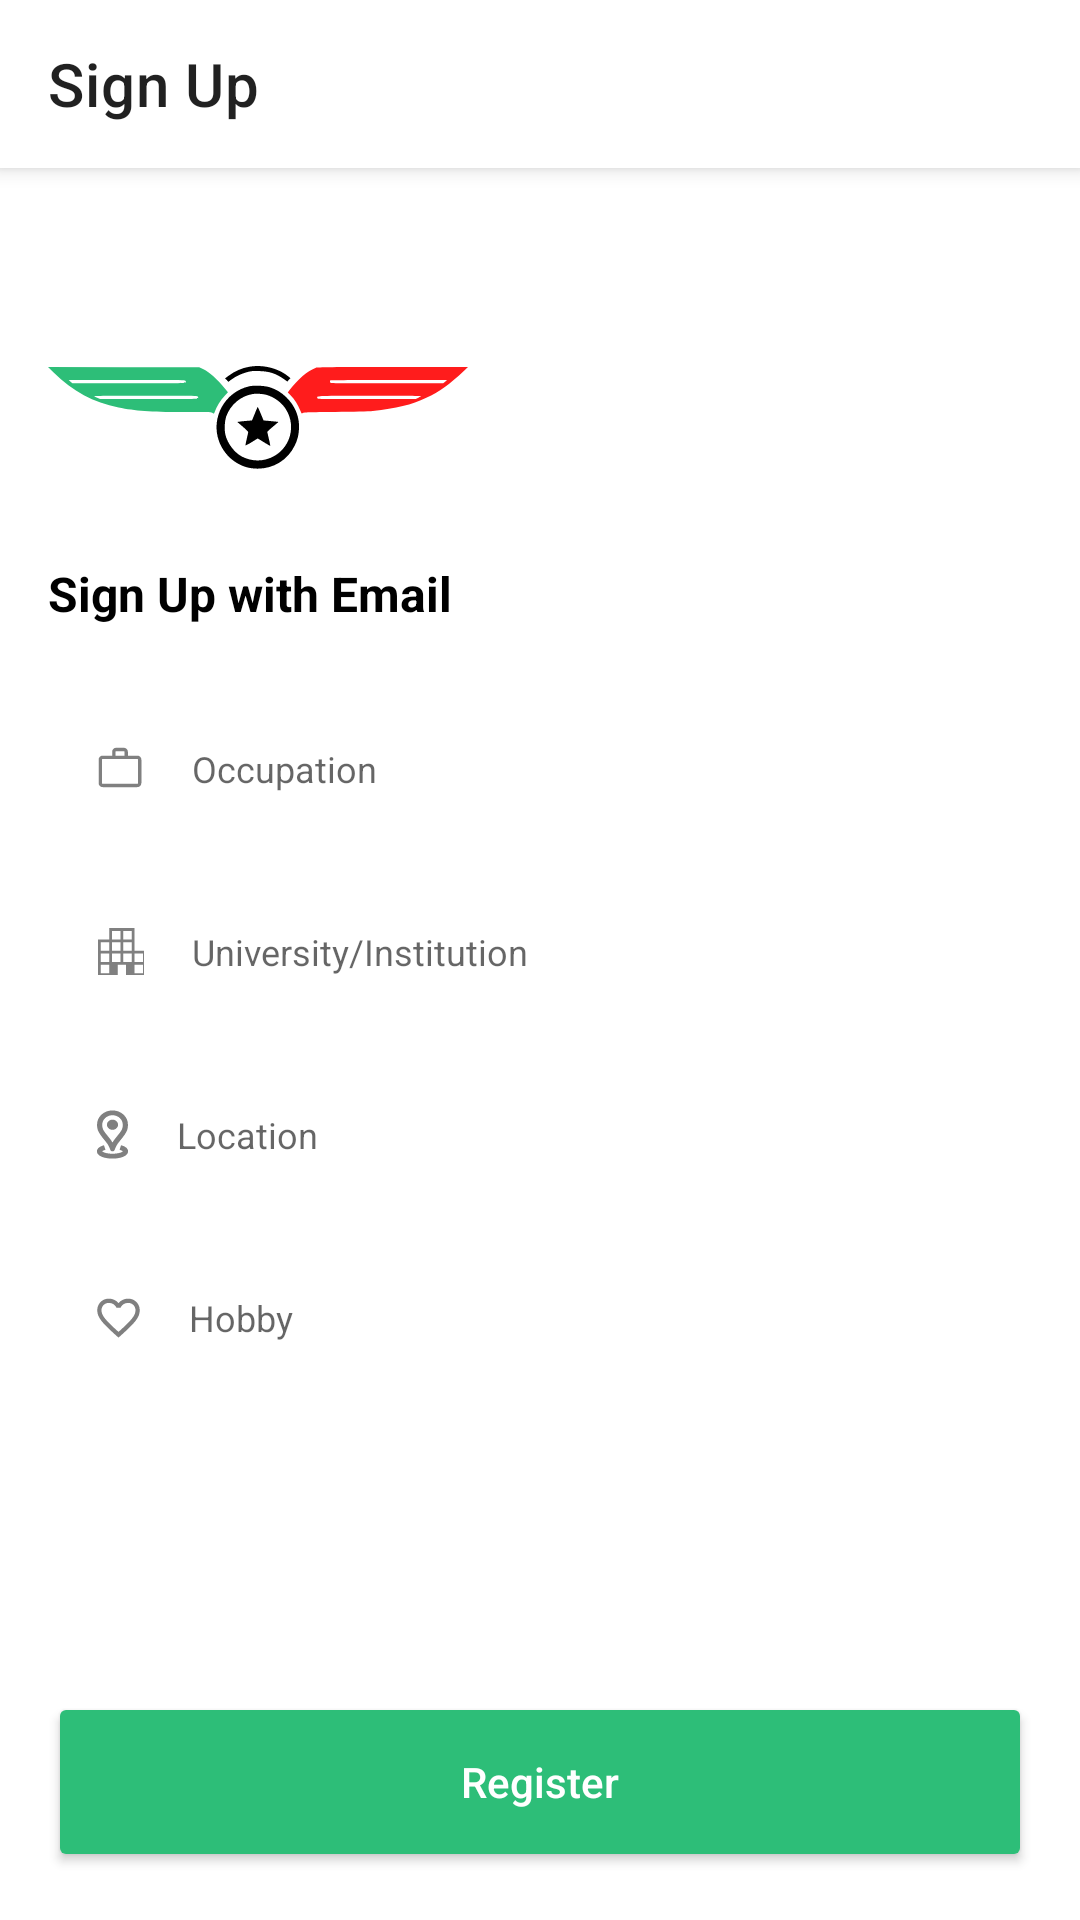

Write the Android layout XML for this screen, with the resource values it uses.
<!-- AndroidManifest.xml: application theme Theme.ProductivityPilot -->
<!-- res/layout/activity_signup_details.xml -->
<LinearLayout xmlns:android="http://schemas.android.com/apk/res/android"
    xmlns:tools="http://schemas.android.com/tools"
    xmlns:app="http://schemas.android.com/apk/res-auto"
    android:layout_width="match_parent"
    android:layout_height="match_parent"
    android:orientation="vertical">

    <androidx.appcompat.widget.Toolbar
        android:id="@+id/toolbar"
        android:layout_width="match_parent"
        android:layout_height="?attr/actionBarSize"
        android:background="?attr/colorPrimary"
        android:elevation="4dp"
        android:theme="@style/ThemeOverlay.AppCompat.ActionBar"
        app:popupTheme="@style/ThemeOverlay.AppCompat.Light"
        app:title="Sign Up" />

    <LinearLayout
        android:layout_width="match_parent"
        android:layout_height="wrap_content"
        android:orientation="vertical"
        android:padding="16dp">

        <ImageView
            android:id="@+id/logoImageView"
            android:layout_width="wrap_content"
            android:layout_height="wrap_content"
            android:src="@drawable/logo_productivitypilot"
            android:layout_marginBottom="30dp"
            android:layout_marginTop="50dp"/>

        <TextView
            android:id="@+id/signupWithEmailTextView"
            android:layout_width="wrap_content"
            android:layout_height="wrap_content"
            android:text="Sign Up with Email"
            android:textColor="#000000"
            android:textSize="16sp"
            android:textStyle="bold"
            android:layout_below="@id/logoImageView"
            android:layout_marginBottom="25dp" />

        <EditText
            android:id="@+id/occupationEditText"
            android:layout_width="match_parent"
            android:layout_height="45dp"
            android:hint="Occupation"
            android:inputType="text"
            android:drawableStart="@drawable/ic_occupation"
            android:background="@drawable/edit_text_background"
            android:drawablePadding="16dp"
            android:paddingStart="16dp"
            android:paddingEnd="16dp"
            android:textSize="12sp"
            android:layout_marginBottom="16dp" />

        <EditText
            android:id="@+id/universityEditText"
            android:layout_width="match_parent"
            android:layout_height="45dp"
            android:hint="University/Institution"
            android:inputType="text"
            android:drawableStart="@drawable/ic_institution"
            android:background="@drawable/edit_text_background"
            android:drawablePadding="16dp"
            android:paddingStart="16dp"
            android:paddingEnd="16dp"
            android:textSize="12sp"
            android:layout_marginBottom="16dp" />

        <EditText
            android:id="@+id/locationEditText"
            android:layout_width="match_parent"
            android:layout_height="45dp"
            android:hint="Location"
            android:inputType="text"
            android:drawableStart="@drawable/ic_location"
            android:background="@drawable/edit_text_background"
            android:drawablePadding="16dp"
            android:paddingStart="16dp"
            android:paddingEnd="16dp"
            android:textSize="12sp"
            android:layout_marginBottom="16dp" />

        <EditText
            android:id="@+id/hobbyEditText"
            android:layout_width="match_parent"
            android:layout_height="45dp"
            android:hint="Hobby"
            android:inputType="text"
            android:drawableStart="@drawable/ic_hobby"
            android:background="@drawable/edit_text_background"
            android:drawablePadding="16dp"
            android:paddingStart="16dp"
            android:paddingEnd="16dp"
            android:textSize="12sp"
            android:layout_marginBottom="16dp" />

        <View
            android:layout_width="match_parent"
            android:layout_height="0dp"
            android:layout_weight="1" />

        <Button
            android:id="@+id/registerButton"
            android:layout_width="match_parent"
            android:layout_height="60dp"
            android:backgroundTint="#2DBE78"
            android:text="Register"
            android:textAllCaps="false"
            android:textColor="#FFFFFF" />

    </LinearLayout>

    


</LinearLayout>
<!-- resources referenced by this layout -->
<resources>
  <!-- drawable ic_institution (drawable) -->
  <vector xmlns:android="http://schemas.android.com/apk/res/android"
      android:width="16dp"
      android:height="16dp"
      android:viewportWidth="16"
      android:viewportHeight="16">
    <path
        android:pathData="M0.625,16.365V4.13H4.39V0.365H12.86V7.895H16.625V16.365H10.037V12.601H7.213V16.365H0.625ZM1.566,15.424H4.39V12.601H1.566V15.424ZM1.566,11.66H4.39V8.836H1.566V11.66ZM1.566,7.895H4.39V5.071H1.566V7.895ZM5.331,11.66H8.154V8.836H5.331V11.66ZM5.331,7.895H8.154V5.071H5.331V7.895ZM5.331,4.13H8.154V1.307H5.331V4.13ZM9.096,11.66H11.919V8.836H9.096V11.66ZM9.096,7.895H11.919V5.071H9.096V7.895ZM9.096,4.13H11.919V1.307H9.096V4.13ZM12.86,15.424H15.684V12.601H12.86V15.424ZM12.86,11.66H15.684V8.836H12.86V11.66Z"
        android:fillColor="#808080"/>
  </vector>
  <!-- drawable ic_occupation (drawable) -->
  <vector xmlns:android="http://schemas.android.com/apk/res/android"
      android:width="16dp"
      android:height="14dp"
      android:viewportWidth="16"
      android:viewportHeight="14">
    <path
        android:pathData="M2.231,13.375C1.852,13.375 1.531,13.244 1.269,12.981C1.006,12.719 0.875,12.398 0.875,12.019V4.231C0.875,3.852 1.006,3.531 1.269,3.269C1.531,3.006 1.852,2.875 2.231,2.875H5.375V1.606C5.375,1.227 5.506,0.906 5.769,0.644C6.031,0.381 6.352,0.25 6.731,0.25H9.269C9.648,0.25 9.969,0.381 10.231,0.644C10.494,0.906 10.625,1.227 10.625,1.606V2.875H13.769C14.148,2.875 14.469,3.006 14.731,3.269C14.994,3.531 15.125,3.852 15.125,4.231V12.019C15.125,12.398 14.994,12.719 14.731,12.981C14.469,13.244 14.148,13.375 13.769,13.375H2.231ZM2.231,12.25H13.769C13.827,12.25 13.88,12.226 13.928,12.178C13.976,12.13 14,12.077 14,12.019V4.231C14,4.173 13.976,4.12 13.928,4.072C13.88,4.024 13.827,4 13.769,4H2.231C2.173,4 2.12,4.024 2.072,4.072C2.024,4.12 2,4.173 2,4.231V12.019C2,12.077 2.024,12.13 2.072,12.178C2.12,12.226 2.173,12.25 2.231,12.25ZM6.5,2.875H9.5V1.606C9.5,1.548 9.476,1.495 9.428,1.447C9.38,1.399 9.327,1.375 9.269,1.375H6.731C6.673,1.375 6.62,1.399 6.572,1.447C6.524,1.495 6.5,1.548 6.5,1.606V2.875Z"
        android:fillColor="#808080"/>
  </vector>
  <style name="Theme.ProductivityPilot" parent="Theme.MaterialComponents.DayNight.DarkActionBar">
          <item name="windowActionBar">false</item>
          <item name="windowNoTitle">true</item>
          
          <item name="colorPrimary">@color/white</item>
          <item name="colorPrimaryVariant">@color/purple_700</item>
          <item name="colorOnPrimary">@color/white</item>
          
          <item name="colorSecondary">@color/teal_200</item>
          <item name="colorSecondaryVariant">@color/teal_700</item>
          <item name="colorOnSecondary">@color/black</item>
          
          <item name="android:statusBarColor">?attr/colorPrimaryVariant</item>
          
          
  
  
      </style>
  <color name="white">#FFFFFFFF</color>
  <color name="purple_700">#FF3700B3</color>
  <color name="teal_200">#FF03DAC5</color>
  <color name="teal_700">#FF018786</color>
  <color name="black">#FF000000</color>
</resources>
